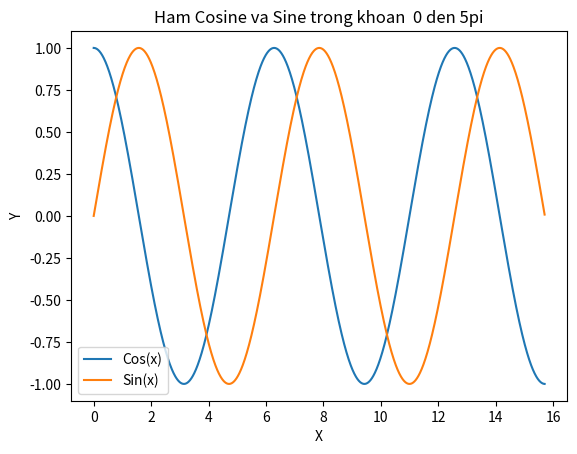

Write the Python code that produced this figure.
import matplotlib.pyplot as plt
import numpy as np

x = np.arange(0, 5 * np.pi , 0.01)

y = np.cos(x)

z = np.sin(x)

plt.plot(x, y)
plt.plot(x, z)

plt.xlabel('X')
plt.ylabel('Y')

plt.title('Ham Cosine va Sine trong khoan  0 den 5pi')
plt.legend(['Cos(x)', 'Sin(x)'])


plt.show()



